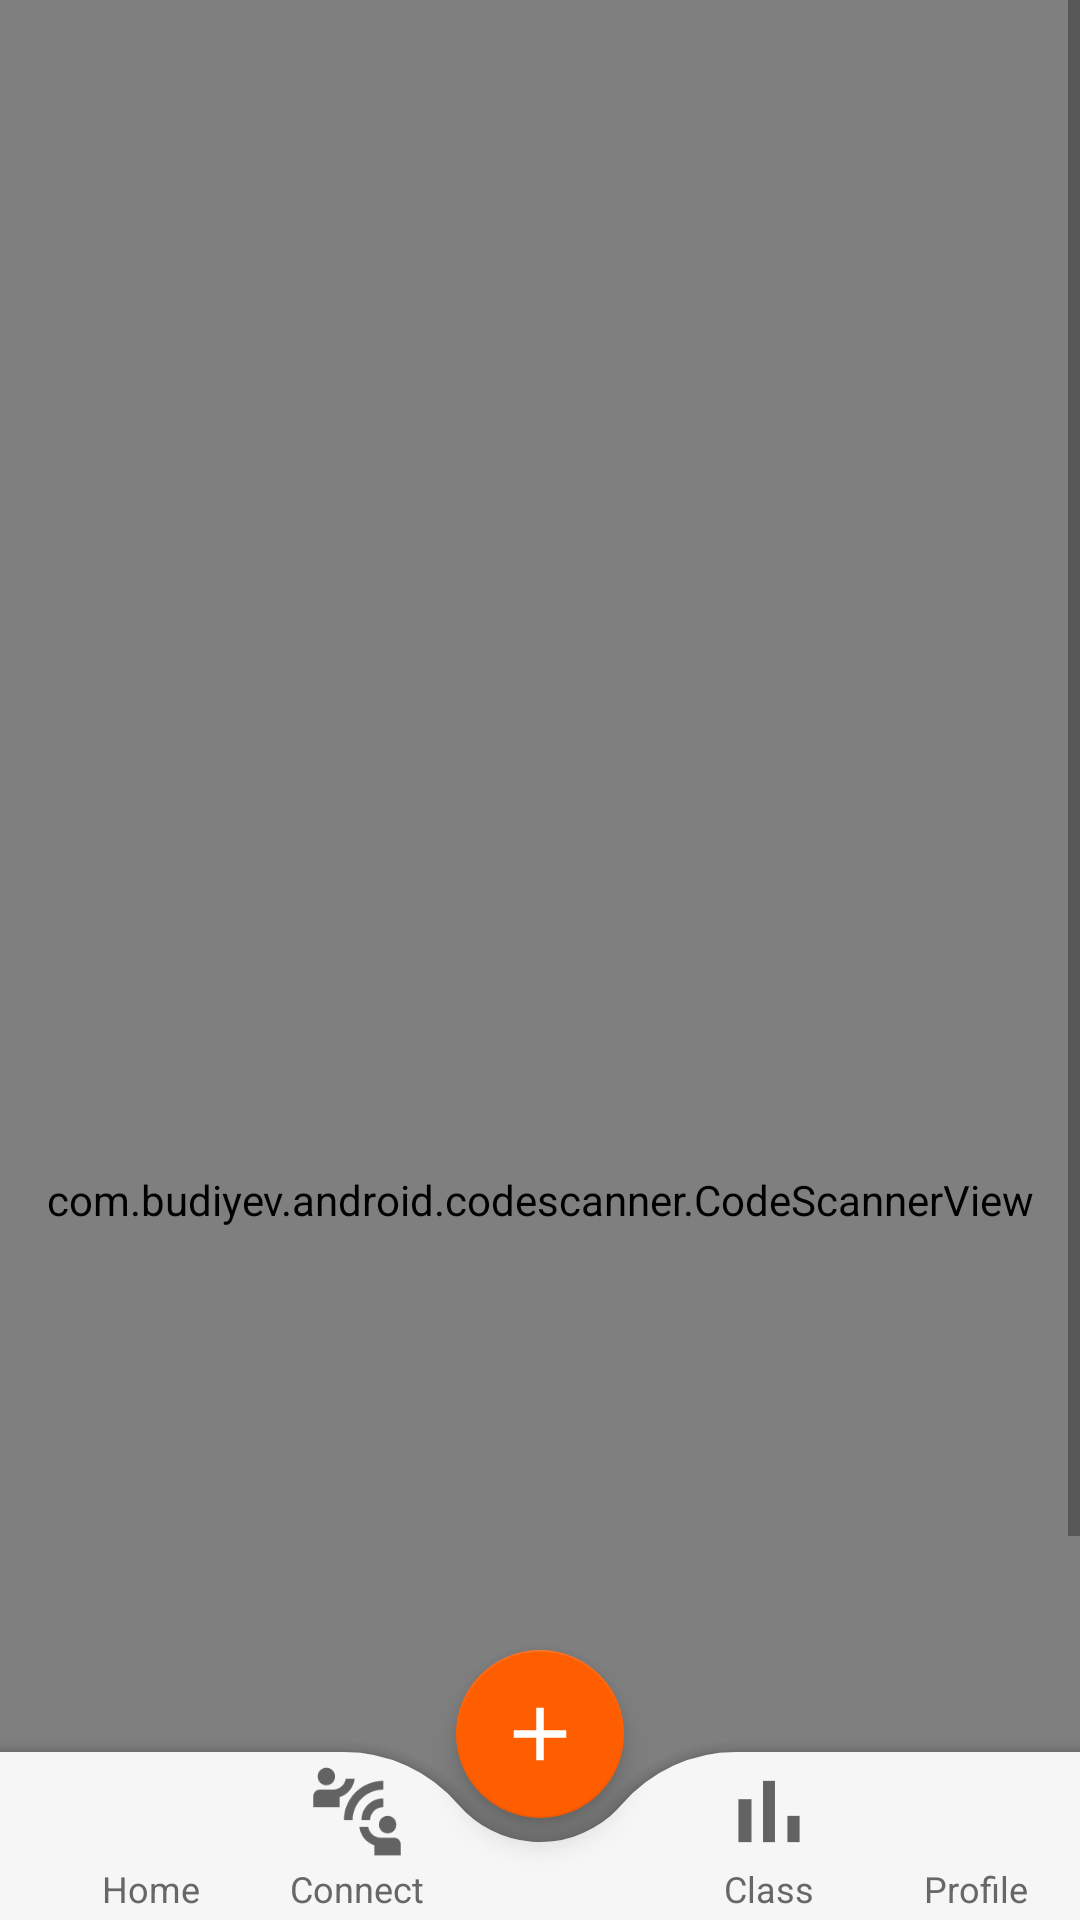

Here is an Android app screen rendered from its layout file. Give the layout XML and the strings, colors and styles it references.
<!-- AndroidManifest.xml: application theme Theme.AttendanceV1 -->
<!-- res/layout/activity_scanner.xml -->
<?xml version="1.0" encoding="utf-8"?>
<RelativeLayout xmlns:android="http://schemas.android.com/apk/res/android"
    xmlns:app="http://schemas.android.com/apk/res-auto"
    xmlns:tools="http://schemas.android.com/tools"
    android:layout_width="match_parent"
    android:layout_height="match_parent"
    android:foregroundTint="#673AB7"
    android:textAlignment="center"
    tools:context=".scannerActivity">

    <ScrollView
        android:layout_width="match_parent"
        android:layout_height="match_parent">
    <androidx.constraintlayout.widget.ConstraintLayout
        android:layout_width="match_parent"
        android:layout_height="wrap_content">

        <TextView
            android:id="@+id/trick"
            android:layout_width="match_parent"
            android:layout_height="wrap_content"
            android:visibility="gone"
            tools:ignore="MissingConstraints" />

        <com.budiyev.android.codescanner.CodeScannerView
            android:id="@+id/scanner_view"
            android:layout_width="match_parent"
            android:layout_height="800dp"
            app:autoFocusButtonColor="@android:color/white"
            app:autoFocusButtonVisible="true"
            app:flashButtonColor="@android:color/white"
            app:flashButtonVisible="true"
            app:frameAspectRatioHeight="1"
            app:frameAspectRatioWidth="1"
            app:frameColor="@android:color/white"
            app:frameCornersRadius="@dimen/_50sdp"
            app:frameCornersSize="@dimen/_50sdp"
            app:frameSize="0.75"
            app:frameThickness="@dimen/_2sdp"
            app:layout_constraintBottom_toBottomOf="parent"
            app:layout_constraintEnd_toEndOf="parent"
            app:layout_constraintHorizontal_bias="1.0"
            app:layout_constraintStart_toStartOf="parent"
            app:layout_constraintTop_toTopOf="parent"
            app:layout_constraintVertical_bias="0.49"
            app:maskColor="#77000000" />

    </androidx.constraintlayout.widget.ConstraintLayout>
    </ScrollView>

    <androidx.coordinatorlayout.widget.CoordinatorLayout
        android:layout_width="match_parent"
        android:layout_height="100dp"

        android:layout_alignParentBottom="true"
        app:layout_constraintEnd_toEndOf="parent"
        app:layout_constraintStart_toStartOf="parent"
        tools:ignore="NotSibling">

        <com.google.android.material.bottomappbar.BottomAppBar
            android:layout_width="match_parent"
            android:layout_height="wrap_content"
            android:layout_gravity="bottom"
            android:backgroundTint="#f6f6f6"
            android:id="@+id/app_bar"
            app:fabCradleMargin="8dp"
            app:fabCradleRoundedCornerRadius="50dp"
            app:fabCradleVerticalOffset="6dp">
            <LinearLayout
                android:layout_width="match_parent"
                android:layout_height="match_parent"
                android:orientation="horizontal">

                <LinearLayout
                    android:id="@+id/homeBtn"
                    android:layout_width="0dp"
                    android:layout_height="match_parent"
                    android:layout_weight="0.2"
                    android:orientation="vertical">

                    <ImageView
                        android:id="@+id/imageView5"
                        android:layout_width="match_parent"
                        android:layout_height="35dp"
                        android:layout_weight="1"
                        app:srcCompat="@drawable/bottom_btn1" />

                    <TextView
                        android:id="@+id/textView11"
                        android:layout_width="match_parent"
                        android:layout_height="wrap_content"
                        android:text="Home"
                        android:textAlignment="center"
                        android:textColor="#676767"
                        android:textSize="12sp"
                        tools:ignore="DuplicateIds" />
                </LinearLayout>

                <LinearLayout
                    android:id="@+id/connectBtn"
                    android:layout_width="0dp"
                    android:layout_height="match_parent"
                    android:layout_weight="0.2"
                    android:orientation="vertical">

                    <ImageView
                        android:id="@+id/imageView5"
                        android:layout_width="match_parent"
                        android:layout_height="35dp"
                        app:srcCompat="@drawable/connect"
                        tools:ignore="DuplicateIds" />

                    <TextView
                        android:id="@+id/textView11"
                        android:layout_width="match_parent"
                        android:layout_height="wrap_content"
                        android:text="Connect"
                        android:textAlignment="center"
                        android:textColor="#676767"
                        android:textSize="12sp"
                        tools:ignore="DuplicateIds" />
                </LinearLayout>

                <LinearLayout
                    android:layout_width="0dp"
                    android:layout_height="match_parent"
                    android:layout_weight="0.2"
                    android:orientation="vertical"
                    android:visibility="invisible">

                    <ImageView
                        android:id="@+id/imageView5"
                        android:layout_width="match_parent"
                        android:layout_height="wrap_content"
                        app:srcCompat="@drawable/bottom_btn1"
                        tools:ignore="DuplicateIds" />

                    <TextView
                        android:id="@+id/textView11"
                        android:layout_width="match_parent"
                        android:layout_height="wrap_content"
                        android:text="Home"
                        android:textAlignment="center"
                        android:textColor="#676767"
                        android:textSize="12sp"
                        tools:ignore="DuplicateIds" />
                </LinearLayout>

                <LinearLayout
                    android:id="@+id/classBtn"
                    android:layout_width="0dp"
                    android:layout_height="match_parent"
                    android:layout_weight="0.2"
                    android:orientation="vertical">

                    <ImageView
                        android:layout_width="match_parent"
                        android:layout_height="35dp"
                        app:srcCompat="@drawable/chart" />

                    <TextView
                        android:id="@+id/textView11"
                        android:layout_width="match_parent"
                        android:layout_height="wrap_content"
                        android:text="Class"
                        android:textAlignment="center"
                        android:textColor="#676767"
                        android:textSize="12sp"
                        tools:ignore="DuplicateIds" />
                </LinearLayout>

                <LinearLayout
                    android:id="@+id/profileBtn"
                    android:layout_width="0dp"
                    android:layout_height="match_parent"
                    android:layout_weight="0.2"
                    android:orientation="vertical">

                    <ImageView
                        android:id="@+id/imageView5"
                        android:layout_width="match_parent"
                        android:layout_height="35dp"
                        app:srcCompat="@drawable/ic_baseline_person_24"
                        tools:ignore="DuplicateIds" />

                    <TextView
                        android:id="@+id/textView11"
                        android:layout_width="match_parent"
                        android:layout_height="wrap_content"
                        android:text="Profile"
                        android:textAlignment="center"
                        android:textColor="#676767"
                        android:textSize="12sp"
                        tools:ignore="DuplicateIds" />
                </LinearLayout>
            </LinearLayout>
        </com.google.android.material.bottomappbar.BottomAppBar>


        <com.google.android.material.floatingactionbutton.FloatingActionButton
            android:id="@+id/addBtn"
            android:layout_width="wrap_content"
            android:layout_height="wrap_content"
            android:backgroundTint="#ff5e00"
            android:elevation="10dp"
            app:srcCompat="@drawable/add_2"
            app:backgroundTint="#ff5e00"
            app:layout_anchor="@id/app_bar"
            app:maxImageSize="30dp"
            app:tint="#ffffff" />
    </androidx.coordinatorlayout.widget.CoordinatorLayout>

</RelativeLayout>
<!-- resources referenced by this layout -->
<resources>
  <!-- drawable add_2 (drawable) -->
  <vector android:height="24dp" android:tint="#208EBB"
      android:viewportHeight="24" android:viewportWidth="24"
      android:width="24dp" xmlns:android="http://schemas.android.com/apk/res/android">
      <path android:fillColor="@android:color/white" android:pathData="M19,13h-6v6h-2v-6H5v-2h6V5h2v6h6v2z"/>
  </vector>
  <!-- drawable chart (drawable) -->
  <vector android:height="24dp" android:tint="#636363"
      android:viewportHeight="24" android:viewportWidth="24"
      android:width="24dp" xmlns:android="http://schemas.android.com/apk/res/android">
      <path android:fillColor="@android:color/white" android:pathData="M5,9.2h3L8,19L5,19zM10.6,5h2.8v14h-2.8zM16.2,13L19,13v6h-2.8z"/>
  </vector>
  <!-- drawable connect (drawable) -->
  <vector android:height="24dp" android:tint="#636363"
      android:viewportHeight="24" android:viewportWidth="24"
      android:width="24dp" xmlns:android="http://schemas.android.com/apk/res/android">
      <path android:fillColor="@android:color/white" android:pathData="M11,14H9c0,-4.97 4.03,-9 9,-9v2C14.13,7 11,10.13 11,14zM18,11V9c-2.76,0 -5,2.24 -5,5h2C15,12.34 16.34,11 18,11zM7,4c0,-1.11 -0.89,-2 -2,-2S3,2.89 3,4s0.89,2 2,2S7,5.11 7,4zM11.45,4.5h-2C9.21,5.92 7.99,7 6.5,7h-3C2.67,7 2,7.67 2,8.5V11h6V8.74C9.86,8.15 11.25,6.51 11.45,4.5zM19,17c1.11,0 2,-0.89 2,-2s-0.89,-2 -2,-2s-2,0.89 -2,2S17.89,17 19,17zM20.5,18h-3c-1.49,0 -2.71,-1.08 -2.95,-2.5h-2c0.2,2.01 1.59,3.65 3.45,4.24V22h6v-2.5C22,18.67 21.33,18 20.5,18z"/>
  </vector>
  <style name="Theme.AttendanceV1" parent="Theme.MaterialComponents.DayNight.NoActionBar">
          
          <item name="colorPrimary">@color/blue</item>
          <item name="colorPrimaryVariant">@color/teal_200</item>
          <item name="colorOnPrimary">@color/black</item>
          
          <item name="colorSecondary">@color/teal_200</item>
          <item name="colorSecondaryVariant">@color/teal_700</item>
          <item name="colorOnSecondary">@color/black</item>
          
  
          
          <item name="android:windowActionBar">false</item>
          <item name="windowNoTitle">true</item>
          <item name="android:windowContentOverlay">@null</item>
          <item name="android:windowAnimationStyle">@null</item>
      </style>
  <color name="blue">#564CE8</color>
  <color name="teal_200">#FF03DAC5</color>
  <color name="black">#FF000000</color>
  <color name="teal_700">#FF018786</color>
</resources>
